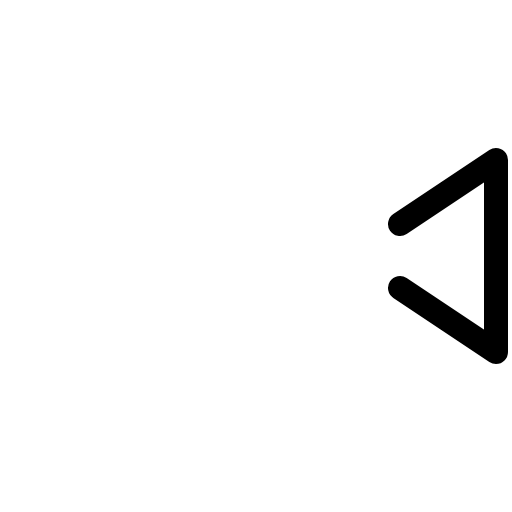
t = 0.00 s
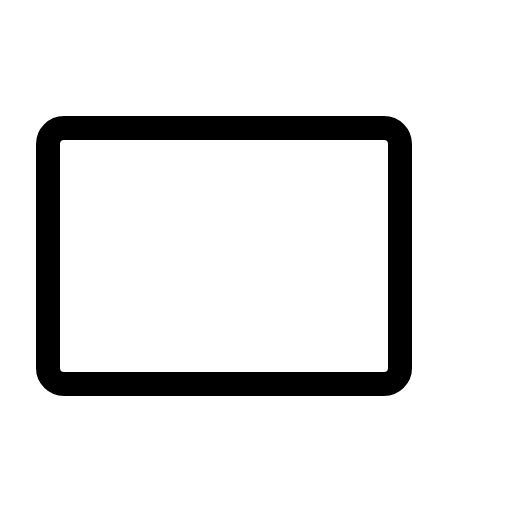
t = 0.30 s
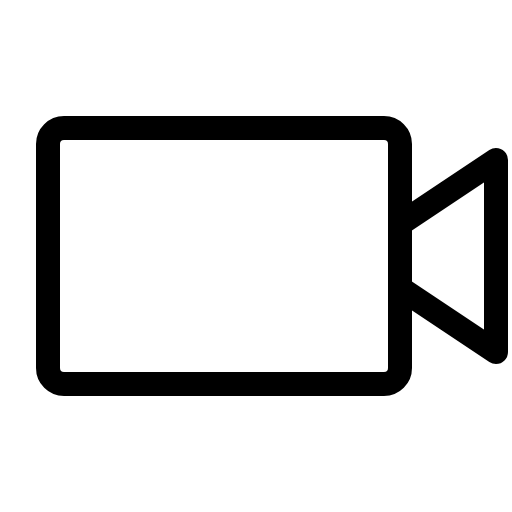
t = 0.68 s
t = 1.05 s: frame unchanged from t = 0.68 s, image omitted
t = 1.43 s: frame unchanged from t = 0.68 s, image omitted

The animated SVG that drew these frames (rendered in a browser with its animation timeline set to each time). Animation: 1 CSS @keyframes rule; one cycle of 1.80 s, repeats indefinitely.

<svg xmlns="http://www.w3.org/2000/svg" viewBox="0 0 256 256">
  <style>
    .draw-line {
      stroke-dasharray: 2000;
      stroke-dashoffset: 0;
    }
    svg:hover .draw-line {
      animation: phosphor-draw-in 1.5s ease-in-out infinite;
    }
    @keyframes phosphor-draw-in {
      0%   { stroke-dashoffset: 2000; }
      100% { stroke-dashoffset: 0; }
    }
  </style><rect width="256" height="256" fill="none"/><rect x="24" y="64" width="176" height="128" rx="8" fill="none" stroke="currentColor" stroke-linecap="round" stroke-linejoin="round" stroke-width="12" class="draw-line" pathLength="1" style="animation-delay: 0s"/><polyline points="200 112 248 80 248 176 200 144" fill="none" stroke="currentColor" stroke-linecap="round" stroke-linejoin="round" stroke-width="12" class="draw-line" pathLength="1" style="animation-delay: 0.3s"/></svg>
